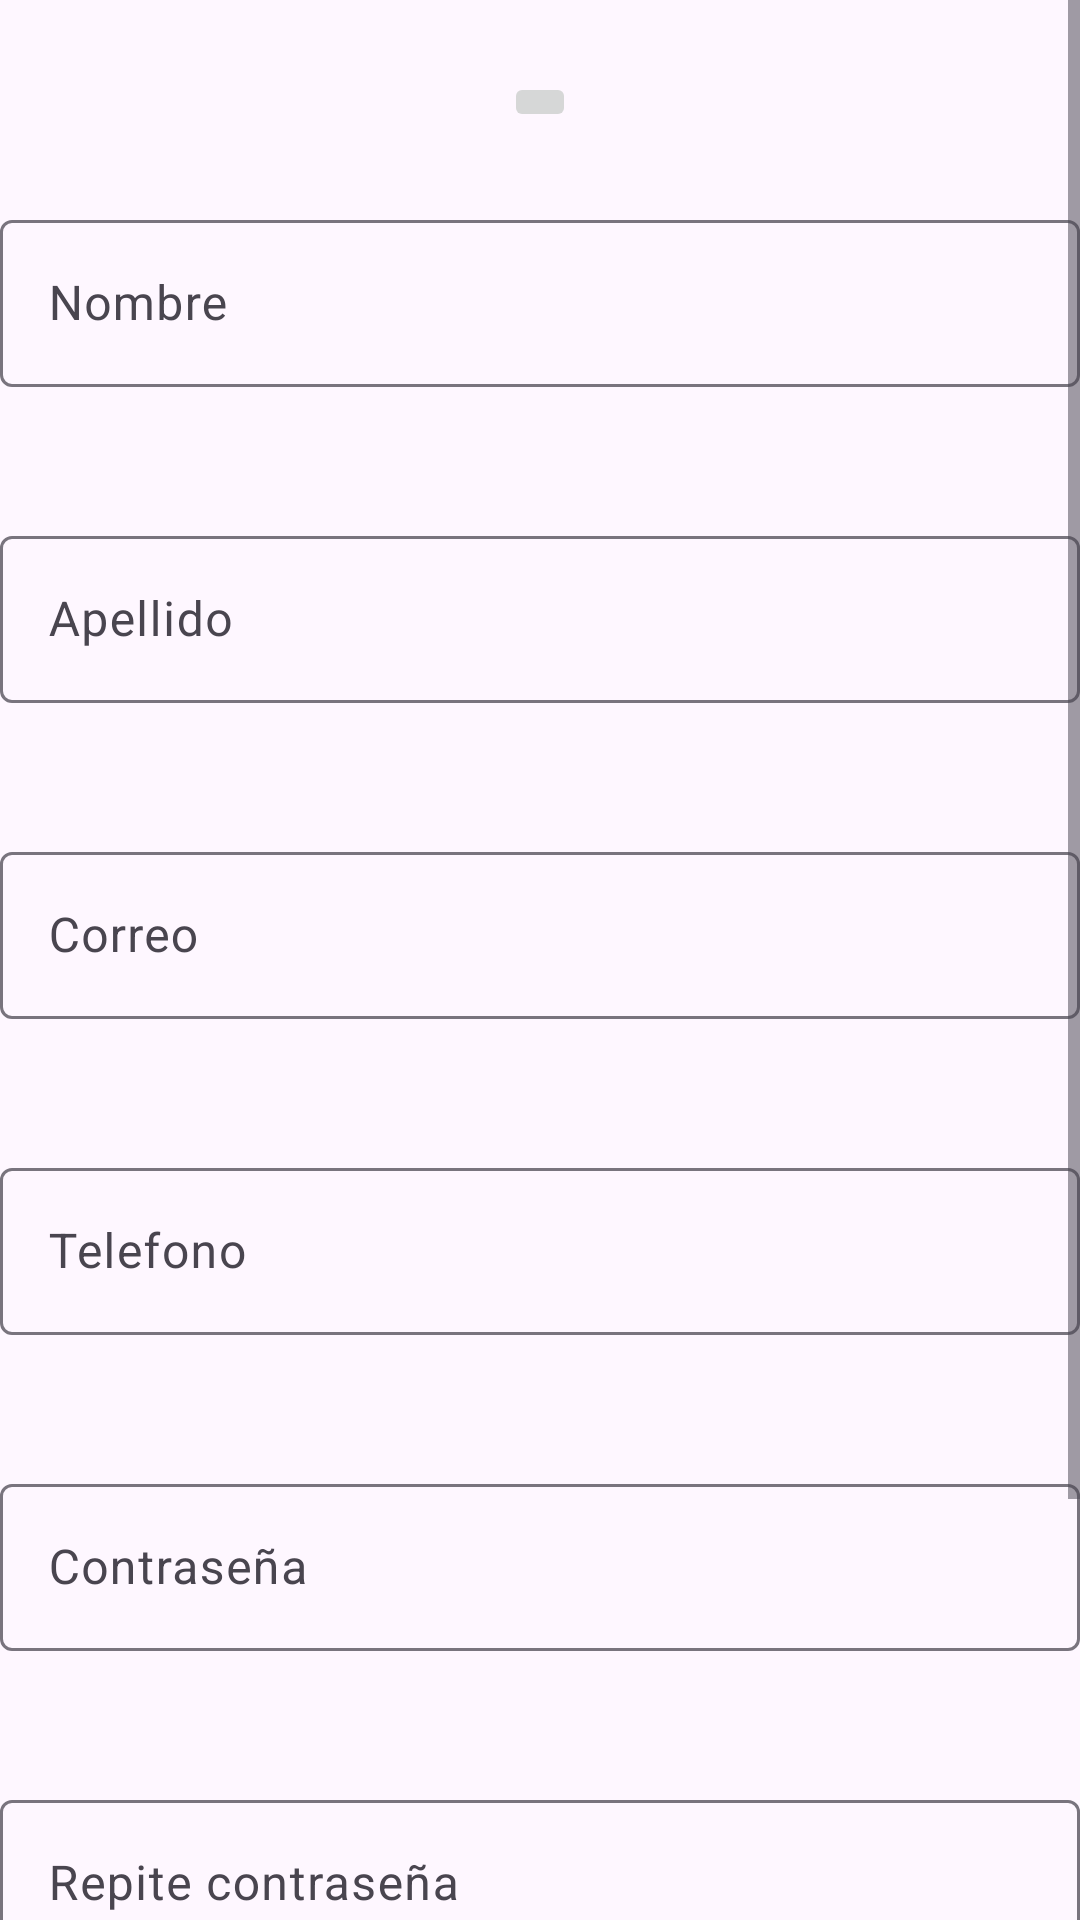

Produce the Android XML layout that renders to this screen, including the resource entries it uses.
<!-- AndroidManifest.xml: application theme Theme.DeliveryJT -->
<!-- res/layout/fragment_registro.xml -->
<?xml version="1.0" encoding="utf-8"?>
<FrameLayout xmlns:android="http://schemas.android.com/apk/res/android"
    xmlns:tools="http://schemas.android.com/tools"
    android:layout_width="match_parent"
    android:layout_height="match_parent"
    xmlns:app="http://schemas.android.com/apk/res-auto"
    android:layout_gravity="center"
    tools:context=".Fragment.Registro">

    <ScrollView
        android:layout_width="match_parent"
        android:layout_height="match_parent">
        <LinearLayout
            android:orientation="vertical"
            android:layout_width="match_parent"
            android:layout_height="wrap_content"
            android:gravity="center"
            >
            <Space
                android:layout_width="match_parent"
                android:layout_height="@dimen/espacios" />

            <ImageButton
                android:layout_width="wrap_content"
                android:layout_height="wrap_content"
                android:src="@drawable/ic_launcher_background"
                />

            <Space
                android:layout_width="match_parent"
                android:layout_height="@dimen/espacios" />

            <com.google.android.material.textfield.TextInputLayout
                android:id="@+id/nombreRegistroUser"
                android:layout_width="match_parent"
                android:layout_height="wrap_content"
                android:hint="@string/nombre"
                app:errorEnabled="true"
                style="@style/Widget.Material3.TextInputLayout.OutlinedBox"
                >

                <com.google.android.material.textfield.TextInputEditText
                    android:layout_width="match_parent"
                    android:layout_height="wrap_content"
                    android:inputType="textPersonName" />
            </com.google.android.material.textfield.TextInputLayout>

            <Space
                android:layout_width="match_parent"
                android:layout_height="@dimen/espacios" />

            <com.google.android.material.textfield.TextInputLayout
                android:id="@+id/apellidoRegistroUsuario"
                android:layout_width="match_parent"
                android:layout_height="wrap_content"
                android:hint="@string/apellido"
                app:errorEnabled="true"
                style="@style/Widget.Material3.TextInputLayout.OutlinedBox"
                >

                <com.google.android.material.textfield.TextInputEditText
                    android:layout_width="match_parent"
                    android:layout_height="wrap_content"
                    android:inputType="textPersonName" />
            </com.google.android.material.textfield.TextInputLayout>

            <Space
                android:layout_width="match_parent"
                android:layout_height="@dimen/espacios" />

            <com.google.android.material.textfield.TextInputLayout
                android:id="@+id/correoRegistroUsuario"
                android:layout_width="match_parent"
                android:layout_height="wrap_content"
                android:hint="@string/correo"
                app:errorEnabled="true"
                style="@style/Widget.Material3.TextInputLayout.OutlinedBox"
                >

                <com.google.android.material.textfield.TextInputEditText
                    android:layout_width="match_parent"
                    android:layout_height="wrap_content"
                    android:inputType="textEmailAddress" />
            </com.google.android.material.textfield.TextInputLayout>

            <Space
                android:layout_width="match_parent"
                android:layout_height="@dimen/espacios" />

            <com.google.android.material.textfield.TextInputLayout
                android:id="@+id/telefonoRegistroUsuario"
                android:layout_width="match_parent"
                android:layout_height="wrap_content"
                android:hint="@string/telefono"
                app:errorEnabled="true"
                style="@style/Widget.Material3.TextInputLayout.OutlinedBox"
                >

                <com.google.android.material.textfield.TextInputEditText
                    android:layout_width="match_parent"
                    android:layout_height="wrap_content"
                    android:inputType="phone" />
            </com.google.android.material.textfield.TextInputLayout>

            <Space
                android:layout_width="match_parent"
                android:layout_height="@dimen/espacios" />

            <com.google.android.material.textfield.TextInputLayout
                android:id="@+id/contrasenaRegistroUsuario"
                android:layout_width="match_parent"
                android:layout_height="wrap_content"
                android:hint="@string/contrasena"
                app:errorEnabled="true"
                style="@style/Widget.Material3.TextInputLayout.OutlinedBox"
                >

                <com.google.android.material.textfield.TextInputEditText
                    android:layout_width="match_parent"
                    android:layout_height="wrap_content"
                    android:inputType="textPassword" />
            </com.google.android.material.textfield.TextInputLayout>

            <Space
                android:layout_width="match_parent"
                android:layout_height="@dimen/espacios" />

            <com.google.android.material.textfield.TextInputLayout
                android:id="@+id/repiteContraRegistroUsuario"
                android:layout_width="match_parent"
                android:layout_height="wrap_content"
                android:hint="@string/repiteContrasena"
                app:errorEnabled="true"
                style="@style/Widget.Material3.TextInputLayout.OutlinedBox"
                >

                <com.google.android.material.textfield.TextInputEditText
                    android:layout_width="match_parent"
                    android:layout_height="wrap_content"
                    android:inputType="textPassword" />
            </com.google.android.material.textfield.TextInputLayout>


            <Space
                android:layout_width="match_parent"
                android:layout_height="@dimen/espacios" />

            <com.google.android.material.button.MaterialButton
                android:id="@+id/registrarseRegistroUsuario"
                android:layout_width="@dimen/buttons"
                android:layout_height="wrap_content"
                android:text="@string/registrarse"
                android:onClick="onClickCrear"

                />

            <Space
                android:layout_width="match_parent"
                android:layout_height="@dimen/espacios" />

            <com.google.android.material.button.MaterialButton
                android:id="@+id/cancelarRegistroUsuario"
                android:layout_width="@dimen/buttons"
                android:layout_height="wrap_content"
                android:text="@string/cancelar"
                style="@style/Widget.Material3.Button.OutlinedButton"
                android:onClick="onClickCrear"
                />
        </LinearLayout>
    </ScrollView>

</FrameLayout>
<!-- resources referenced by this layout -->
<resources>
  <dimen name="buttons">200dp</dimen>
  <dimen name="espacios">24dp</dimen>
  <string name="apellido">Apellido</string>
  <string name="cancelar">Cancelar</string>
  <string name="contrasena">Contraseña</string>
  <string name="correo">Correo</string>
  <string name="nombre">Nombre</string>
  <string name="registrarse">Registrarse</string>
  <string name="repiteContrasena">Repite contraseña</string>
  <string name="telefono">Telefono</string>
  <style name="Theme.DeliveryJT" parent="Theme.Material3.DayNight.NoActionBar">
          
          <item name="colorPrimary">@color/primary</item>
          <item name="colorPrimaryVariant">@color/secundary</item>
          <item name="colorOnPrimary">@color/white</item>
          
          <item name="colorSecondary">@color/teal_200</item>
          <item name="colorSecondaryVariant">@color/teal_700</item>
          <item name="colorOnSecondary">@color/black</item>
          
          <item name="android:statusBarColor" tools:targetApi="l">?attr/colorPrimaryVariant</item>
          
      </style>
  <color name="primary">#A65697</color>
  <color name="secundary">#623C72</color>
  <color name="white">#FFFFFFFF</color>
  <color name="teal_200">#FF03DAC5</color>
  <color name="teal_700">#FF018786</color>
  <color name="black">#FF000000</color>
</resources>
